Run: headless pygame with SDL's dummy video driver; simulated clock (each Clock.tick advances the game by its frame time, no real sleeping); random seed 0; keys injected as events and as key.get_pressed() state; no mouse input.
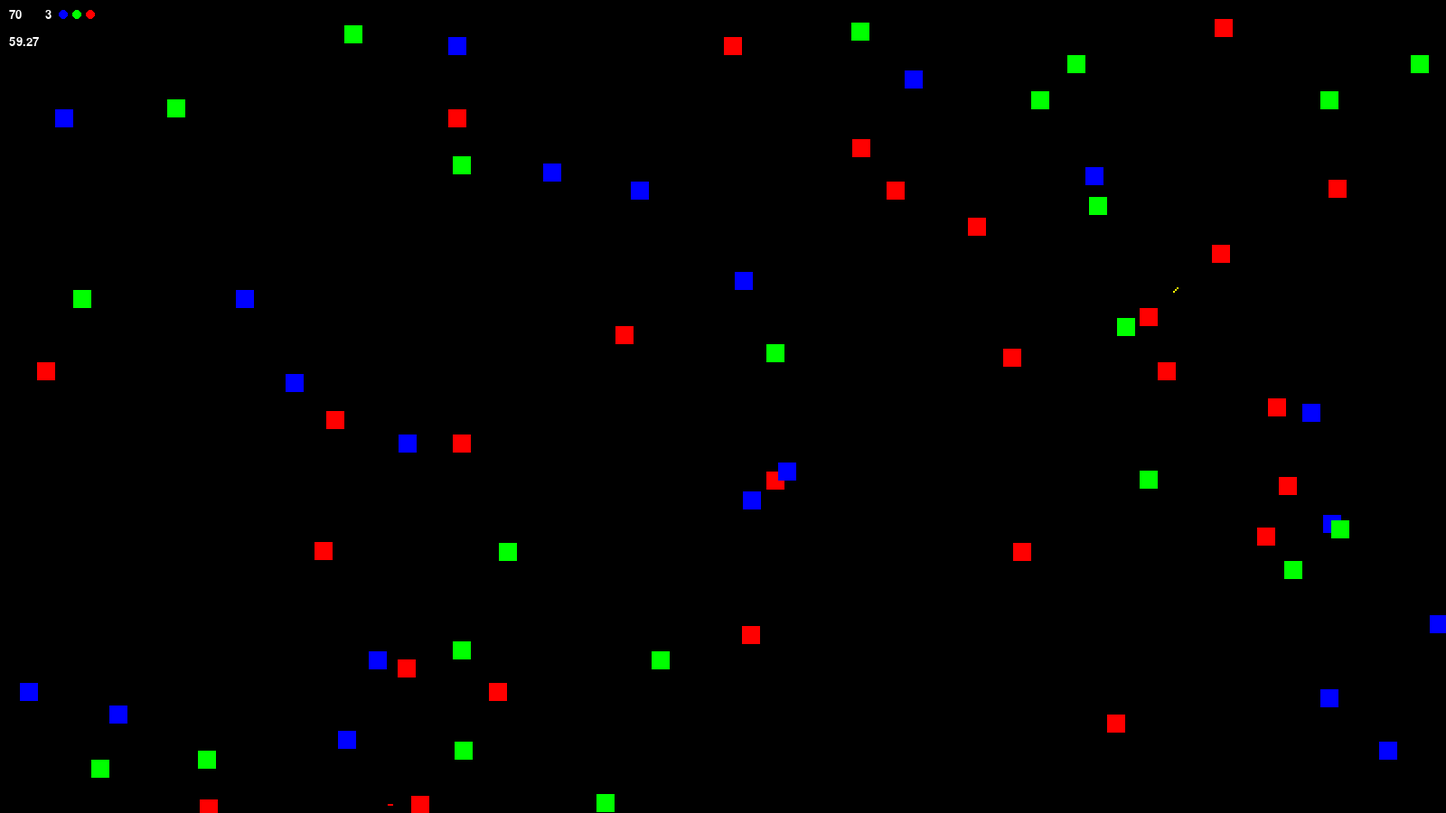
Frame 1 of 4 · flips 1–60 · no input
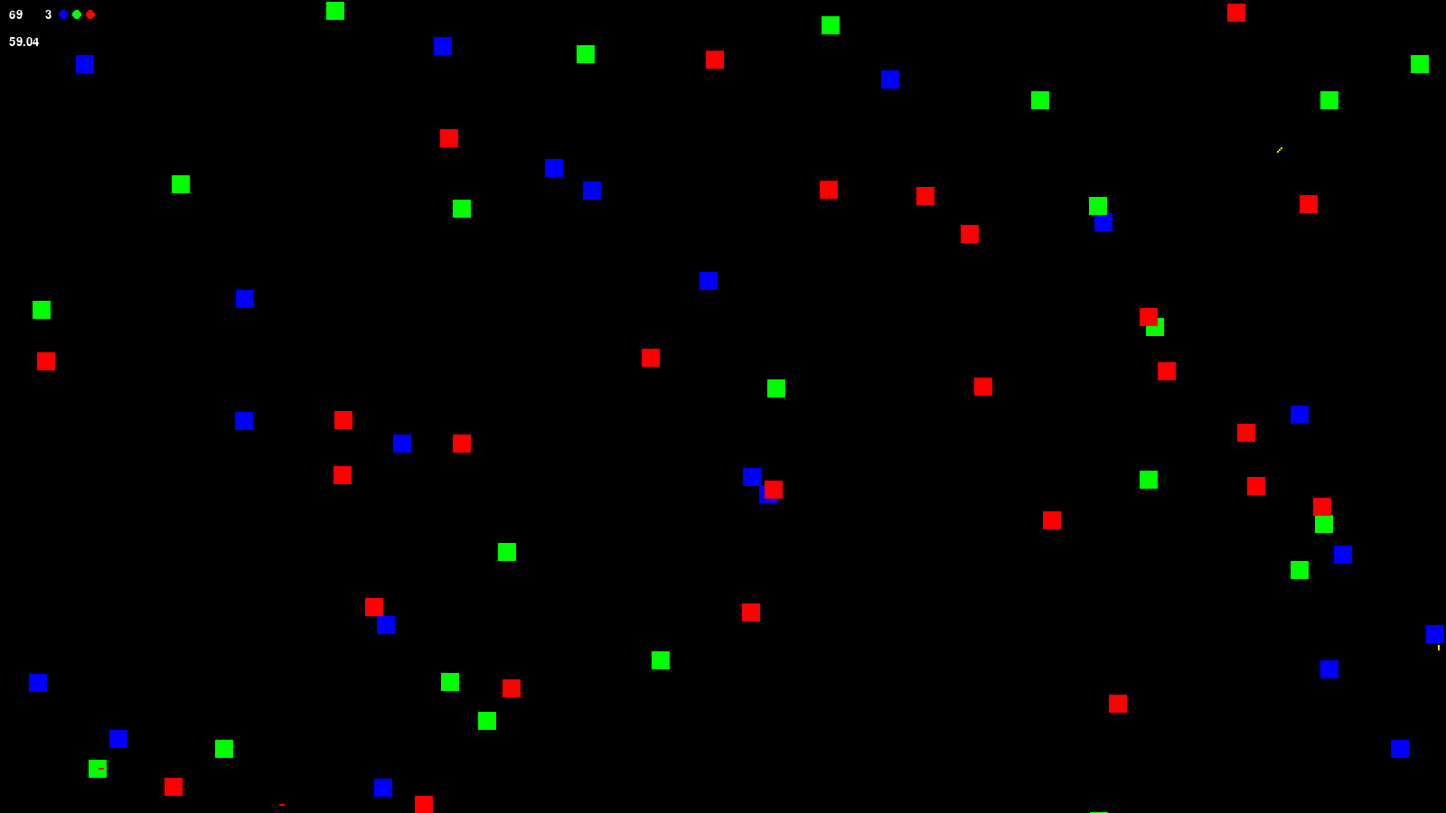
Frame 2 of 4 · flips 61–180 · tapped SPACE, RETURN · held RIGHT (→), D
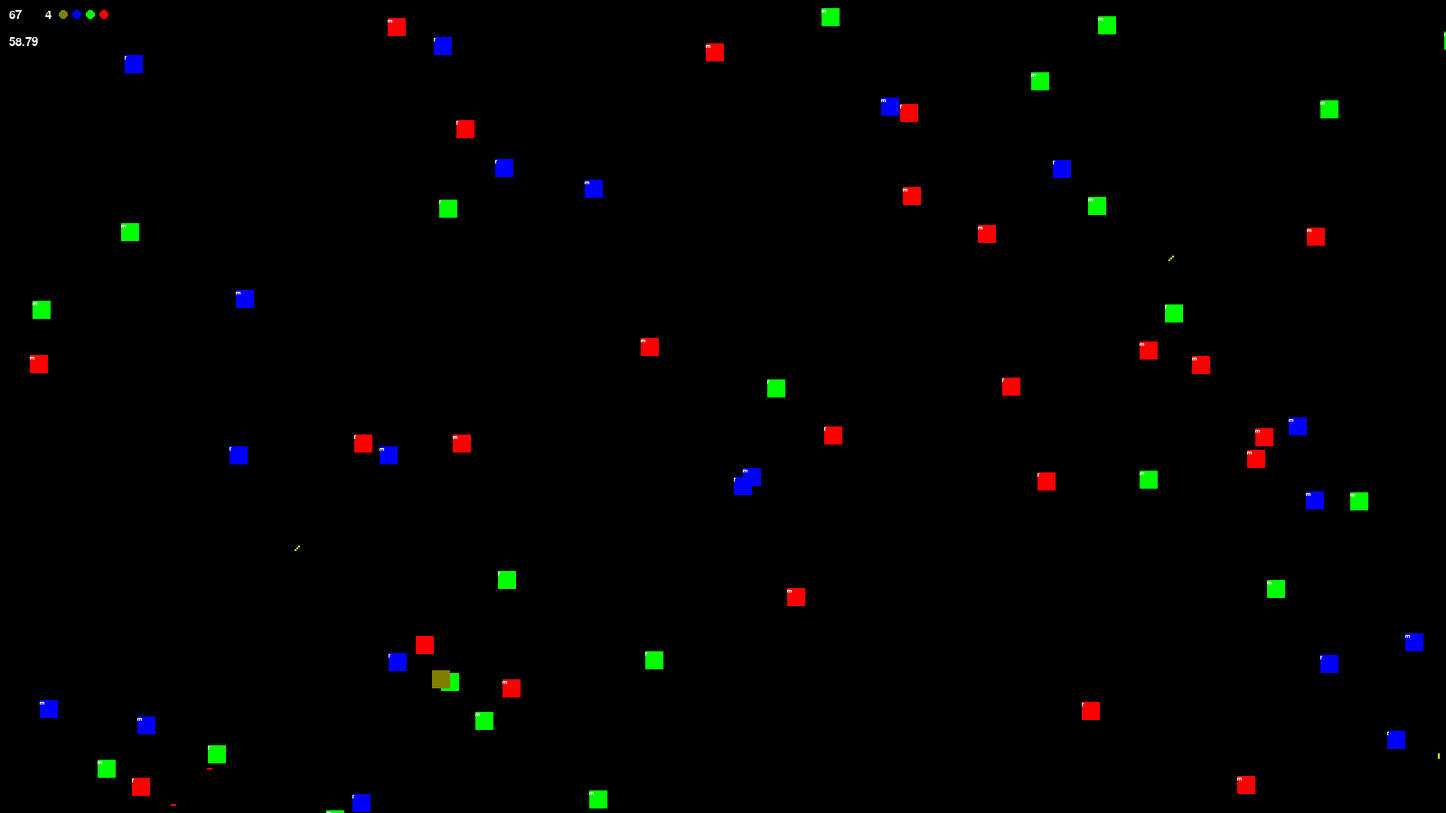
Frame 3 of 4 · flips 181–300 · held DOWN (↓), S
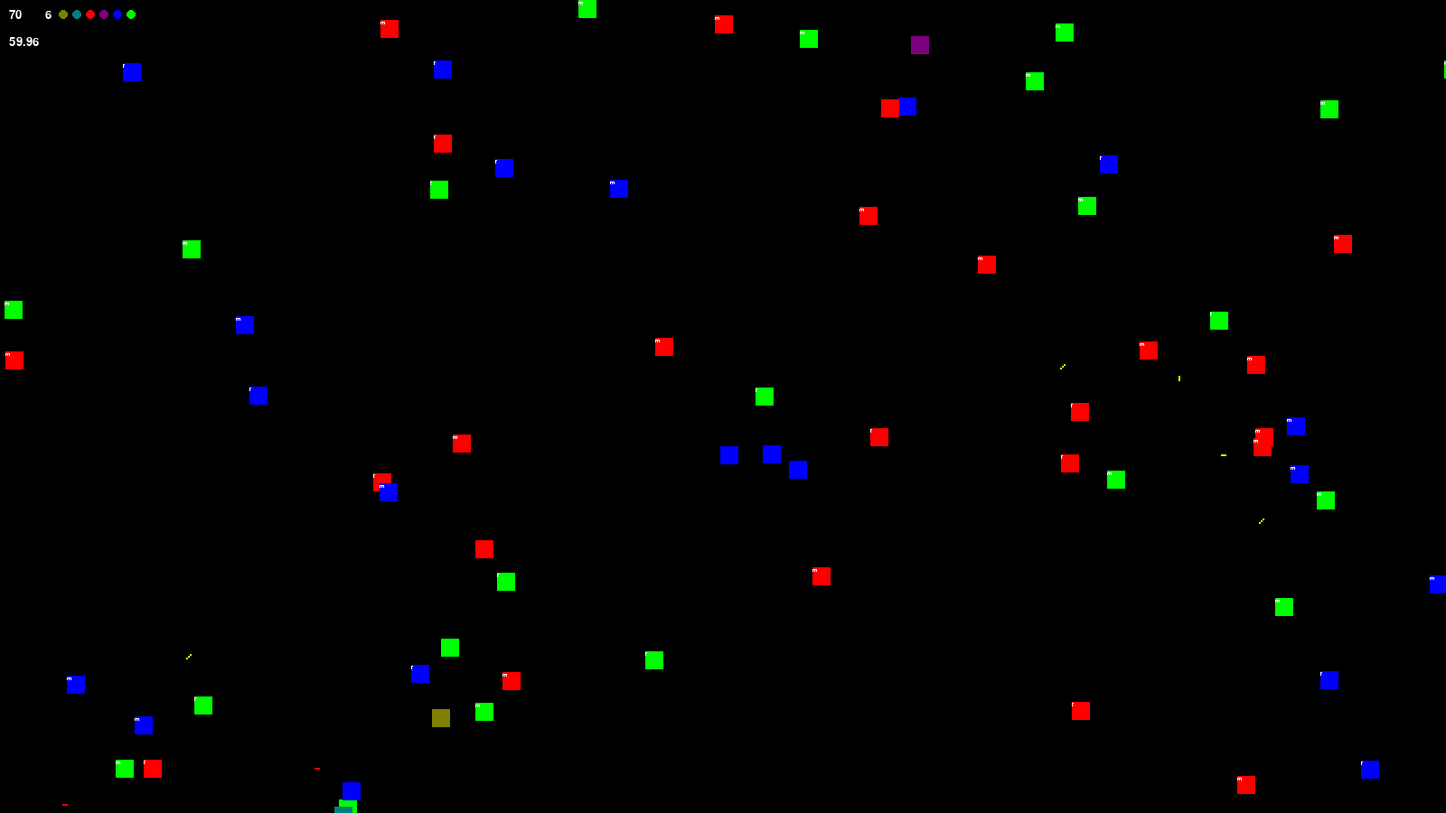
Frame 4 of 4 · flips 301–420 · held LEFT (←), A, UP (↑), W

The pygame program that drew these frames:

from random import random, randint, choice
import pygame as pg


class App:
    def __init__(self):
        pg.init()
        self.res = self.width, self.height = (1600, 900)
        self.screen = pg.display.set_mode(self.res, pg.SCALED)
        self.clock = pg.time.Clock()
        self.TILE = 20
        self.cols, self.rows = self.width // self.TILE, self.height // self.TILE

        self.colors = [pg.Color('red'), pg.Color('green'), pg.Color('blue')]

        self.colors_counter = set(tuple(color) for color in self.colors)
        self.step_for_color_cells = 70

        self.grid = [Cell(self.screen, self.colors, self.get_rect(col, row), self.TILE, randint(1, 100)) for row in range(self.rows)
                     for col in range(self.cols) if random() < 0.02]
        self.avg_strength = sum([cell.strength for cell in self.grid]) // len(self.grid)

        self.FPS = 100

        self.font = pg.font.Font(None, 20)

        self.shoots = []

        self.counter = []

    def get_rect(self, x, y):
        return x * self.TILE + 1, y * self.TILE + 1, self.TILE - 1, self.TILE - 1

    def update(self):
        self.screen.fill(pg.Color('black'))
        for cell in self.grid:
            self.shoot(cell)
            dx, dy = self.cell_movement_logic_kernel(cell)
            self.if_out_of_screen([cell.pos[0] + dx, cell.pos[1] + dy, self.TILE, self.TILE], cell)

            cell.tick_x -= 1
            cell.tick_y -= 1
            cell.count_for_collision -= 1
            cell.check_tick()

        for shoot in self.shoots:
            shoot.pos[0] += shoot.direction[0]
            shoot.pos[1] += shoot.direction[1]
            if shoot.pos[0] > self.width or shoot.pos[1] > self.height :
                self.shoots.remove(shoot) # Удаляем выстрелы вылетевшие за поле

        collision = self.check_collision()

        if len(collision) > 1:
            if collision[0].gender + collision[1].gender == 1:
                for cell in collision:
                    cell.count_for_collision = 250
                self.cell_born(collision[0], collision[1])
            else:
                print('fight')
                if collision[0].strength > collision[1].strength:
                    self.grid.remove(collision[0])
                elif collision[0].strength < collision[1].strength:
                    self.grid.remove(collision[1])
        self.check_shoot_collision()

    def shoot(self, cell):
        if cell.is_shooter and cell.shoot_delay == 2000:
            if randint(1, 2000) > 1950:  # выстрел
                b = True
                while b:
                    x = choice([-1, 0, 1])
                    y = choice([-1, 0, 1])
                    if not (x == 0 and y == 0):
                        b = False
                self.shoots.append(Shoot(self.screen, [cell.center[0], cell.center[1]], [x, y], cell))
                cell.shoot_delay = randint(-1000, 0)
        else:
            if cell.is_shooter:
                cell.shoot_delay += 1

    def cell_movement_logic_kernel(self, cell):
        if cell.rand_x < 1 / (2 * cell.div):
            dx = 1
        elif 1 / (2 * cell.div) <= cell.rand_x <= 1 / cell.div:
            dx = -1
        else:
            dx = 0
        if cell.rand_y < 1 / (2 * cell.div):
            dy = 1
        elif 1 / (2 * cell.div) <= cell.rand_y <= 1 / cell.div:
            dy = -1
        else:
            dy = 0
        return dx, dy


    def if_out_of_screen(self, pos, cell):
        if pos[0] > self.width:
            pos[0] = 0
        if pos[0] < 0:
            pos[0] = self.width
        if pos[1] > self.height:
            pos[1] = 0
        if pos[1] < 0:
            pos[1] = self.height
        cell.pos = tuple(pos)
        cell.center = cell.calc_center()

    def check_collision(self):
        collision_list = []
        for cell in self.grid:
            if cell in collision_list:
                continue
            else:
                for cell2 in self.grid:
                    if cell is not cell2:
                        if cell.center[0] in cell2.x_range:  #[cell2.center[0] - self.TILE // 2, cell2.center[0], cell2.center[0] + self.TILE // 2]:
                            if cell.center[1] in cell2.y_range:  #[cell2.center[1] - self.TILE // 2, cell2.center[1], cell2.center[1] + self.TILE // 2]:
                                collision_list.append(cell)
                                collision_list.append(cell2)
                                break
        return [elem for elem in collision_list if elem.count_for_collision <= 0]  # возвращаем только те клетки, которым можно скрещиваться

    def check_shoot_collision(self):
        for cell in self.grid:
            for shoot in self.shoots:
                if cell != shoot.cell:
                    if cell.reflect:
                        side = 0
                        if shoot.pos[0] in cell.x_range:
                            if shoot.pos[1] == cell.down_y:
                                side = 'DOWN'
                            if shoot.pos[1] == cell.up_y:
                                side = 'UP'
                        if shoot.pos[1] in cell.y_range:
                            if shoot.pos[0] == cell.right_x:
                                side = 'RIGHT'
                            if shoot.pos[0] == cell.left_x:
                                side = 'LEFT'
                        if side:
                            shoot.change_direction(side)
                            break
                    # if shoot.pos[0] in range(cell.center[0] - self.TILE // 2, cell.center[0] + self.TILE // 2 + 1) and \
                    #         shoot.pos[1] in range(cell.center[1] - self.TILE // 2, cell.center[1] + self.TILE // 2 + 1):
                    if shoot.pos[0] in cell.x_range and shoot.pos[1] in cell.y_range:
                        print('kill')
                        try:
                            self.grid.remove(cell)
                        except Exception as ex:
                            print(ex)
                        if not shoot.level:
                            self.shoots.remove(shoot)

    def cell_born(self, cell_1, cell_2):
        color1 = cell_1.color
        color2 = cell_2.color

        print('family')

        born_color = pg.Color((color1[0] + color2[0]) // 2, (color1[1] + color2[1]) // 2,
                              (color1[2] + color2[2]) // 2)
        strength = max(cell_1.strength, cell_2.strength)
        self.grid.append(Cell(self.screen, [born_color], cell_1.pos, self.TILE, strength))
        self.colors_counter.add(tuple(born_color))

    def draw(self):
        [cell.draw_cell() for cell in self.grid]
        self.step_for_color_cells = 70
        for color in self.colors_counter:
            CellColor(self.screen).draw_cell(self.step_for_color_cells, pg.Color(color))
            self.step_for_color_cells += 15

        [shoot.draw() for shoot in self.shoots]

        # plt.plot(self.counter)
        # plt.show()

        pg.display.flip()

    def run(self):
        paused = True
        while True:
            self.draw()
            self.update()
            text = self.font.render(f'{len([y for y in self.grid])}', True, pg.Color('white'))
            self.screen.blit(text, [10, 10])
            text = self.font.render(f'{len(self.colors_counter)}', True, pg.Color('white'))
            self.screen.blit(text, [50, 10])

            avg_strength = sum([cell.strength for cell in self.grid]) / len(self.grid)
            text = self.font.render(f'{avg_strength:.2f}', True, pg.Color('white'))
            self.screen.blit(text, (10, 40))

            [exit() for i in pg.event.get() if i.type == pg.QUIT]
            keys = pg.key.get_pressed()
            if keys[pg.K_p] and paused:
                paused = not paused
                while True:
                    if keys[pg.K_p] and not paused:
                        paused = not paused
                        break

            self.clock.tick(self.FPS)
            pg.display.set_caption(f'Game of Life. FPS: {self.clock.get_fps(): .1f}')


class Cell:
    def __init__(self, screen, color, pos, tile, strength=randint(1, 100)):
        self.color = choice(color)
        self.screen = screen
        self.pos = pos
        self.TILE = tile
        self.center = [self.pos[0] + self.TILE // 2, self.pos[1] + self.TILE // 2]
        self.period = 40
        self.div = randint(1, 10)
        self.rand_x = random() # Граница определяющая приращение - в плюс или в минус
        self.rand_y = random()
        self.tick_x = randint(1, self.period) # Количество эпох с границей rand_x
        self.tick_y = randint(1, self.period)

        self.count_for_collision = 250 # Время отдыха до следующего скрещивания

        self.gender = 1 if random() > 0.5 else 0  # choice([0, 1])

        self.font = pg.font.Font(None, 10)
        self.letter = 'm' if self.gender == 1 else 'f'
        self.gender_text = self.font.render(self.letter, False, pg.Color('white'))

        self.strength = strength

        self.is_shooter = 1 if random() < 0.7 else 0
        self.shoot_delay = randint(-1000, 2000)

        self.x_range = range(self.pos[0], self.pos[0] + self.TILE)
        self.y_range = range(self.pos[1], self.pos[1] + self.TILE)
        self.right_x = self.pos[0] + self.TILE
        self.left_x = self.pos[0]
        self.up_y = self.pos[1]
        self.down_y = self.pos[1] + self.TILE

        self.reflect = choice([0, 1])

        # self.SIDES = {'UP': self.UP, 'DOWN': self.DOWN, 'RIGHT': self.RIGHT, 'LEFT': self.DOWN}

    def draw_cell(self):
        pg.draw.rect(self.screen, self.color, self.pos)
        if self.count_for_collision <= 0: self.screen.blit(self.gender_text, [self.pos[0], self.pos[1]])

    def check_tick(self):
        if self.tick_x == 0:
            self.rand_x = random()
            self.tick_x = randint(1, self.period)
        if self.tick_y == 0:
            self.rand_y = random()
            self.tick_y = randint(1, self.period)

            self.x_range = range(self.pos[0], self.pos[0] + self.TILE)
            self.y_range = range(self.pos[1], self.pos[1] + self.TILE)
            self.right_x = self.pos[0] + self.TILE
            self.left_x = self.pos[0]
            self.up_y = self.pos[1]
            self.down_y = self.pos[1] + self.TILE

    def calc_center(self):
        return [self.pos[0] + self.TILE // 2, self.pos[1] + self.TILE // 2]

class Shoot():
    def __init__(self, screen, pos, direction, cell):
        self.screen = screen
        self.pos = pos
        self.direction = direction

        self.cell = cell

        self.level = 1 if random() > 0.7 else 0  # сквозная или нет
        self.color = pg.Color('red') if self.level else pg.Color('yellow')

    def draw(self):
        # выпускаем три точки для видимости очереди выстрелов
        pg.draw.circle(self.screen, self.color, self.pos, 1)
        pg.draw.circle(self.screen, self.color, [self.pos[0] - 2 * self.direction[0], self.pos[1] - 2 * self.direction[1]], 1)
        pg.draw.circle(self.screen, self.color, [self.pos[0] - 4 * self.direction[0], self.pos[1] - 4 * self.direction[1]], 1)

    def change_direction(self, side):
        if side == 'UP':
            self.direction[1] *= -1
        if side == 'DOWN':
            self.direction[1] *= -1
        if side == 'RIGHT':
            self.direction[0] *= -1
        if side == 'LEFT':
            self.direction[0] *= -1


class CellColor:
    def __init__(self, screen):
        self.screen = screen

    def draw_cell(self, x, color):
        pg.draw.circle(self.screen, color, (x, 16), 5)


if __name__ == '__main__':
    app = App()
    app.run()
